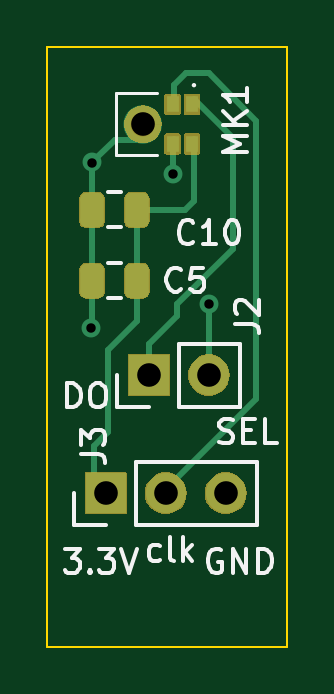
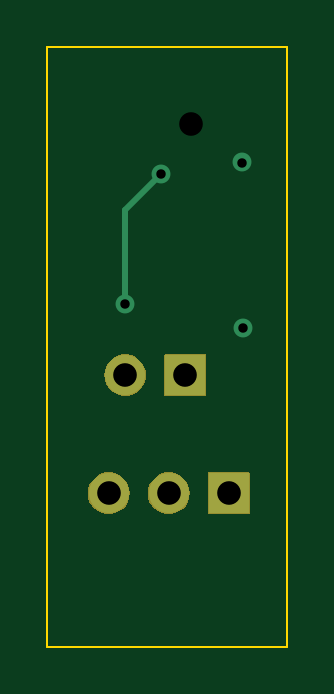
Circuit board: 13 layer files. Board 10.2 x 25.4 mm.
- bottom_copper: PDM_Receiver-B_Cu.gbr (1318 bytes)
- bottom_mask: PDM_Receiver-B_Mask.gbr (4400 bytes)
- paste: PDM_Receiver-B_Paste.gbr (455 bytes)
- bottom_silk: PDM_Receiver-B_Silkscreen.gbr (456 bytes)
- outline: PDM_Receiver-Edge_Cuts.gbr (610 bytes)
- top_copper: PDM_Receiver-F_Cu.gbr (9298 bytes)
- top_mask: PDM_Receiver-F_Mask.gbr (13870 bytes)
- paste: PDM_Receiver-F_Paste.gbr (5948 bytes)
- top_silk: PDM_Receiver-F_Silkscreen.gbr (14191 bytes)
- inner_copper: PDM_Receiver-In1_Cu.gbr (7588 bytes)
- inner_copper: PDM_Receiver-In2_Cu.gbr (12195 bytes)
- drill: PDM_Receiver-NPTH.drl (346 bytes)
- drill: PDM_Receiver-PTH.drl (521 bytes)

=== bottom_copper: PDM_Receiver-B_Cu.gbr ===
%TF.GenerationSoftware,KiCad,Pcbnew,8.0.0*%
%TF.CreationDate,2024-06-16T22:46:12-07:00*%
%TF.ProjectId,PDM_Receiver,50444d5f-5265-4636-9569-7665722e6b69,rev?*%
%TF.SameCoordinates,Original*%
%TF.FileFunction,Copper,L4,Bot*%
%TF.FilePolarity,Positive*%
%FSLAX46Y46*%
G04 Gerber Fmt 4.6, Leading zero omitted, Abs format (unit mm)*
G04 Created by KiCad (PCBNEW 8.0.0) date 2024-06-16 22:46:12*
%MOMM*%
%LPD*%
G01*
G04 APERTURE LIST*
%TA.AperFunction,ComponentPad*%
%ADD10R,1.700000X1.700000*%
%TD*%
%TA.AperFunction,ComponentPad*%
%ADD11O,1.700000X1.700000*%
%TD*%
%TA.AperFunction,ViaPad*%
%ADD12C,0.800000*%
%TD*%
%TA.AperFunction,Conductor*%
%ADD13C,0.250000*%
%TD*%
G04 APERTURE END LIST*
D10*
%TO.P,J2,1,Pin_1*%
%TO.N,Data*%
X111460000Y-77000000D03*
D11*
%TO.P,J2,2,Pin_2*%
%TO.N,Net-(J2-Pin_2)*%
X114000000Y-77000000D03*
%TD*%
D10*
%TO.P,J3,1,Pin_1*%
%TO.N,3.3V Power*%
X109625000Y-82000000D03*
D11*
%TO.P,J3,2,Pin_2*%
%TO.N,Net-(J3-Pin_2)*%
X112165000Y-82000000D03*
%TO.P,J3,3,Pin_3*%
%TO.N,GND*%
X114705000Y-82000000D03*
%TD*%
D12*
%TO.N,Net-(J2-Pin_2)*%
X112500000Y-68500000D03*
X114000000Y-74000000D03*
%TO.N,GND*%
X109050000Y-68000000D03*
X109000000Y-75000000D03*
%TD*%
D13*
%TO.N,Net-(J2-Pin_2)*%
X114000000Y-70000000D02*
X114000000Y-74000000D01*
X112500000Y-68500000D02*
X114000000Y-70000000D01*
%TD*%
M02*

=== bottom_mask: PDM_Receiver-B_Mask.gbr ===
%TF.GenerationSoftware,KiCad,Pcbnew,8.0.0*%
%TF.CreationDate,2024-06-16T22:46:12-07:00*%
%TF.ProjectId,PDM_Receiver,50444d5f-5265-4636-9569-7665722e6b69,rev?*%
%TF.SameCoordinates,Original*%
%TF.FileFunction,Soldermask,Bot*%
%TF.FilePolarity,Negative*%
%FSLAX46Y46*%
G04 Gerber Fmt 4.6, Leading zero omitted, Abs format (unit mm)*
G04 Created by KiCad (PCBNEW 8.0.0) date 2024-06-16 22:46:12*
%MOMM*%
%LPD*%
G01*
G04 APERTURE LIST*
G04 APERTURE END LIST*
G36*
X110489580Y-81114800D02*
G01*
X110501941Y-81123059D01*
X110510200Y-81135420D01*
X110513100Y-81150000D01*
X110513100Y-82850000D01*
X110510200Y-82864580D01*
X110501941Y-82876941D01*
X110489580Y-82885200D01*
X110475000Y-82888100D01*
X108775000Y-82888100D01*
X108760420Y-82885200D01*
X108748059Y-82876941D01*
X108739800Y-82864580D01*
X108736900Y-82850000D01*
X108736900Y-81150000D01*
X108739800Y-81135420D01*
X108748059Y-81123059D01*
X108760420Y-81114800D01*
X108775000Y-81111900D01*
X110475000Y-81111900D01*
X110489580Y-81114800D01*
G37*
G36*
X112439438Y-81155367D02*
G01*
X112609050Y-81230883D01*
X112759255Y-81340013D01*
X112883488Y-81477988D01*
X112976320Y-81638777D01*
X113033693Y-81815354D01*
X113053100Y-82000000D01*
X113033693Y-82184646D01*
X112976320Y-82361223D01*
X112883488Y-82522012D01*
X112759255Y-82659987D01*
X112609050Y-82769117D01*
X112439438Y-82844633D01*
X112257832Y-82883235D01*
X112072168Y-82883235D01*
X111890562Y-82844633D01*
X111720950Y-82769117D01*
X111570745Y-82659987D01*
X111446512Y-82522012D01*
X111353680Y-82361223D01*
X111296307Y-82184646D01*
X111276900Y-82000000D01*
X111296307Y-81815354D01*
X111353680Y-81638777D01*
X111446512Y-81477988D01*
X111570745Y-81340013D01*
X111720950Y-81230883D01*
X111890562Y-81155367D01*
X112072168Y-81116765D01*
X112257832Y-81116765D01*
X112439438Y-81155367D01*
G37*
G36*
X114979438Y-81155367D02*
G01*
X115149050Y-81230883D01*
X115299255Y-81340013D01*
X115423488Y-81477988D01*
X115516320Y-81638777D01*
X115573693Y-81815354D01*
X115593100Y-82000000D01*
X115573693Y-82184646D01*
X115516320Y-82361223D01*
X115423488Y-82522012D01*
X115299255Y-82659987D01*
X115149050Y-82769117D01*
X114979438Y-82844633D01*
X114797832Y-82883235D01*
X114612168Y-82883235D01*
X114430562Y-82844633D01*
X114260950Y-82769117D01*
X114110745Y-82659987D01*
X113986512Y-82522012D01*
X113893680Y-82361223D01*
X113836307Y-82184646D01*
X113816900Y-82000000D01*
X113836307Y-81815354D01*
X113893680Y-81638777D01*
X113986512Y-81477988D01*
X114110745Y-81340013D01*
X114260950Y-81230883D01*
X114430562Y-81155367D01*
X114612168Y-81116765D01*
X114797832Y-81116765D01*
X114979438Y-81155367D01*
G37*
G36*
X112324580Y-76114800D02*
G01*
X112336941Y-76123059D01*
X112345200Y-76135420D01*
X112348100Y-76150000D01*
X112348100Y-77850000D01*
X112345200Y-77864580D01*
X112336941Y-77876941D01*
X112324580Y-77885200D01*
X112310000Y-77888100D01*
X110610000Y-77888100D01*
X110595420Y-77885200D01*
X110583059Y-77876941D01*
X110574800Y-77864580D01*
X110571900Y-77850000D01*
X110571900Y-76150000D01*
X110574800Y-76135420D01*
X110583059Y-76123059D01*
X110595420Y-76114800D01*
X110610000Y-76111900D01*
X112310000Y-76111900D01*
X112324580Y-76114800D01*
G37*
G36*
X114274438Y-76155367D02*
G01*
X114444050Y-76230883D01*
X114594255Y-76340013D01*
X114718488Y-76477988D01*
X114811320Y-76638777D01*
X114868693Y-76815354D01*
X114888100Y-77000000D01*
X114868693Y-77184646D01*
X114811320Y-77361223D01*
X114718488Y-77522012D01*
X114594255Y-77659987D01*
X114444050Y-77769117D01*
X114274438Y-77844633D01*
X114092832Y-77883235D01*
X113907168Y-77883235D01*
X113725562Y-77844633D01*
X113555950Y-77769117D01*
X113405745Y-77659987D01*
X113281512Y-77522012D01*
X113188680Y-77361223D01*
X113131307Y-77184646D01*
X113111900Y-77000000D01*
X113131307Y-76815354D01*
X113188680Y-76638777D01*
X113281512Y-76477988D01*
X113405745Y-76340013D01*
X113555950Y-76230883D01*
X113725562Y-76155367D01*
X113907168Y-76116765D01*
X114092832Y-76116765D01*
X114274438Y-76155367D01*
G37*
G36*
X111352300Y-66128498D02*
G01*
X111428947Y-66192813D01*
X111478975Y-66279464D01*
X111496350Y-66378000D01*
X111478975Y-66476536D01*
X111428947Y-66563187D01*
X111352300Y-66627502D01*
X111258278Y-66661723D01*
X111158222Y-66661723D01*
X111064200Y-66627502D01*
X110987553Y-66563187D01*
X110937525Y-66476536D01*
X110920150Y-66378000D01*
X110937525Y-66279464D01*
X110987553Y-66192813D01*
X111064200Y-66128498D01*
X111158222Y-66094277D01*
X111258278Y-66094277D01*
X111352300Y-66128498D01*
G37*
M02*

=== paste: PDM_Receiver-B_Paste.gbr ===
%TF.GenerationSoftware,KiCad,Pcbnew,8.0.0*%
%TF.CreationDate,2024-06-16T22:46:12-07:00*%
%TF.ProjectId,PDM_Receiver,50444d5f-5265-4636-9569-7665722e6b69,rev?*%
%TF.SameCoordinates,Original*%
%TF.FileFunction,Paste,Bot*%
%TF.FilePolarity,Positive*%
%FSLAX46Y46*%
G04 Gerber Fmt 4.6, Leading zero omitted, Abs format (unit mm)*
G04 Created by KiCad (PCBNEW 8.0.0) date 2024-06-16 22:46:12*
%MOMM*%
%LPD*%
G01*
G04 APERTURE LIST*
G04 APERTURE END LIST*
M02*

=== bottom_silk: PDM_Receiver-B_Silkscreen.gbr ===
%TF.GenerationSoftware,KiCad,Pcbnew,8.0.0*%
%TF.CreationDate,2024-06-16T22:46:12-07:00*%
%TF.ProjectId,PDM_Receiver,50444d5f-5265-4636-9569-7665722e6b69,rev?*%
%TF.SameCoordinates,Original*%
%TF.FileFunction,Legend,Bot*%
%TF.FilePolarity,Positive*%
%FSLAX46Y46*%
G04 Gerber Fmt 4.6, Leading zero omitted, Abs format (unit mm)*
G04 Created by KiCad (PCBNEW 8.0.0) date 2024-06-16 22:46:12*
%MOMM*%
%LPD*%
G01*
G04 APERTURE LIST*
G04 APERTURE END LIST*
M02*

=== outline: PDM_Receiver-Edge_Cuts.gbr ===
%TF.GenerationSoftware,KiCad,Pcbnew,8.0.0*%
%TF.CreationDate,2024-06-16T22:46:12-07:00*%
%TF.ProjectId,PDM_Receiver,50444d5f-5265-4636-9569-7665722e6b69,rev?*%
%TF.SameCoordinates,Original*%
%TF.FileFunction,Profile,NP*%
%FSLAX46Y46*%
G04 Gerber Fmt 4.6, Leading zero omitted, Abs format (unit mm)*
G04 Created by KiCad (PCBNEW 8.0.0) date 2024-06-16 22:46:12*
%MOMM*%
%LPD*%
G01*
G04 APERTURE LIST*
%TA.AperFunction,Profile*%
%ADD10C,0.100000*%
%TD*%
G04 APERTURE END LIST*
D10*
X107150000Y-63100000D02*
X117310000Y-63100000D01*
X117310000Y-88500000D01*
X107150000Y-88500000D01*
X107150000Y-63100000D01*
M02*

=== top_copper: PDM_Receiver-F_Cu.gbr (9298 bytes, source withheld) ===
=== top_mask: PDM_Receiver-F_Mask.gbr (13870 bytes, source omitted) ===
=== paste: PDM_Receiver-F_Paste.gbr ===
%TF.GenerationSoftware,KiCad,Pcbnew,8.0.0*%
%TF.CreationDate,2024-06-16T22:46:12-07:00*%
%TF.ProjectId,PDM_Receiver,50444d5f-5265-4636-9569-7665722e6b69,rev?*%
%TF.SameCoordinates,Original*%
%TF.FileFunction,Paste,Top*%
%TF.FilePolarity,Positive*%
%FSLAX46Y46*%
G04 Gerber Fmt 4.6, Leading zero omitted, Abs format (unit mm)*
G04 Created by KiCad (PCBNEW 8.0.0) date 2024-06-16 22:46:12*
%MOMM*%
%LPD*%
G01*
G04 APERTURE LIST*
G04 Aperture macros list*
%AMRoundRect*
0 Rectangle with rounded corners*
0 $1 Rounding radius*
0 $2 $3 $4 $5 $6 $7 $8 $9 X,Y pos of 4 corners*
0 Add a 4 corners polygon primitive as box body*
4,1,4,$2,$3,$4,$5,$6,$7,$8,$9,$2,$3,0*
0 Add four circle primitives for the rounded corners*
1,1,$1+$1,$2,$3*
1,1,$1+$1,$4,$5*
1,1,$1+$1,$6,$7*
1,1,$1+$1,$8,$9*
0 Add four rect primitives between the rounded corners*
20,1,$1+$1,$2,$3,$4,$5,0*
20,1,$1+$1,$4,$5,$6,$7,0*
20,1,$1+$1,$6,$7,$8,$9,0*
20,1,$1+$1,$8,$9,$2,$3,0*%
G04 Aperture macros list end*
%ADD10C,0.001000*%
%ADD11R,0.500000X0.700000*%
%ADD12RoundRect,0.250000X-0.250000X-0.475000X0.250000X-0.475000X0.250000X0.475000X-0.250000X0.475000X0*%
G04 APERTURE END LIST*
D10*
%TO.C,MK1*%
X111348250Y-65578000D02*
X111428250Y-65598000D01*
X111518250Y-65628000D01*
X111613250Y-65673000D01*
X111708250Y-65738000D01*
X111593250Y-65853000D01*
X111495916Y-65951828D01*
X111432859Y-65916463D01*
X111328250Y-65878000D01*
X111208250Y-65864397D01*
X111088250Y-65878000D01*
X110978250Y-65918000D01*
X110928250Y-65953000D01*
X110828250Y-65848000D01*
X110713484Y-65732691D01*
X110783250Y-65688000D01*
X110898250Y-65628000D01*
X111048059Y-65581797D01*
X111208250Y-65568000D01*
X111348250Y-65578000D01*
G36*
X111348250Y-65578000D02*
G01*
X111428250Y-65598000D01*
X111518250Y-65628000D01*
X111613250Y-65673000D01*
X111708250Y-65738000D01*
X111593250Y-65853000D01*
X111495916Y-65951828D01*
X111432859Y-65916463D01*
X111328250Y-65878000D01*
X111208250Y-65864397D01*
X111088250Y-65878000D01*
X110978250Y-65918000D01*
X110928250Y-65953000D01*
X110828250Y-65848000D01*
X110713484Y-65732691D01*
X110783250Y-65688000D01*
X110898250Y-65628000D01*
X111048059Y-65581797D01*
X111208250Y-65568000D01*
X111348250Y-65578000D01*
G37*
X110983641Y-66839537D02*
X111088250Y-66878000D01*
X111208250Y-66891603D01*
X111268250Y-66888000D01*
X111328250Y-66878000D01*
X111383250Y-66863000D01*
X111438250Y-66838000D01*
X111488250Y-66813000D01*
X111583250Y-66908000D01*
X111698016Y-67023309D01*
X111623250Y-67078000D01*
X111518250Y-67128000D01*
X111368441Y-67174203D01*
X111208250Y-67188000D01*
X111068250Y-67178000D01*
X110978250Y-67158000D01*
X110898250Y-67128000D01*
X110798250Y-67078000D01*
X110708250Y-67018000D01*
X110823250Y-66903000D01*
X110925584Y-66804172D01*
X110983641Y-66839537D01*
G36*
X110983641Y-66839537D02*
G01*
X111088250Y-66878000D01*
X111208250Y-66891603D01*
X111268250Y-66888000D01*
X111328250Y-66878000D01*
X111383250Y-66863000D01*
X111438250Y-66838000D01*
X111488250Y-66813000D01*
X111583250Y-66908000D01*
X111698016Y-67023309D01*
X111623250Y-67078000D01*
X111518250Y-67128000D01*
X111368441Y-67174203D01*
X111208250Y-67188000D01*
X111068250Y-67178000D01*
X110978250Y-67158000D01*
X110898250Y-67128000D01*
X110798250Y-67078000D01*
X110708250Y-67018000D01*
X110823250Y-66903000D01*
X110925584Y-66804172D01*
X110983641Y-66839537D01*
G37*
X110688250Y-65998000D02*
X110787078Y-66095334D01*
X110746713Y-66153391D01*
X110708250Y-66258000D01*
X110694647Y-66378000D01*
X110708250Y-66498000D01*
X110748250Y-66608000D01*
X110783250Y-66658000D01*
X110678250Y-66763000D01*
X110567941Y-66877766D01*
X110503250Y-66783000D01*
X110458250Y-66688000D01*
X110428250Y-66613000D01*
X110412047Y-66538191D01*
X110398250Y-66443000D01*
X110398250Y-66378000D01*
X110398250Y-66318000D01*
X110408250Y-66238000D01*
X110428250Y-66148000D01*
X110458250Y-66068000D01*
X110503250Y-65973000D01*
X110568250Y-65878000D01*
X110688250Y-65998000D01*
G36*
X110688250Y-65998000D02*
G01*
X110787078Y-66095334D01*
X110746713Y-66153391D01*
X110708250Y-66258000D01*
X110694647Y-66378000D01*
X110708250Y-66498000D01*
X110748250Y-66608000D01*
X110783250Y-66658000D01*
X110678250Y-66763000D01*
X110567941Y-66877766D01*
X110503250Y-66783000D01*
X110458250Y-66688000D01*
X110428250Y-66613000D01*
X110412047Y-66538191D01*
X110398250Y-66443000D01*
X110398250Y-66378000D01*
X110398250Y-66318000D01*
X110408250Y-66238000D01*
X110428250Y-66148000D01*
X110458250Y-66068000D01*
X110503250Y-65973000D01*
X110568250Y-65878000D01*
X110688250Y-65998000D01*
G37*
X111913250Y-65978000D02*
X111958250Y-66068000D01*
X112004453Y-66217809D01*
X112018250Y-66378000D01*
X112008250Y-66518000D01*
X111988250Y-66598000D01*
X111958250Y-66688000D01*
X111908250Y-66788000D01*
X111843250Y-66883000D01*
X111733250Y-66768000D01*
X111634422Y-66670666D01*
X111669787Y-66602609D01*
X111713250Y-66503000D01*
X111728250Y-66383000D01*
X111731853Y-66383000D01*
X111728250Y-66373000D01*
X111713250Y-66268000D01*
X111718250Y-66258000D01*
X111713250Y-66258000D01*
X111673250Y-66148000D01*
X111638250Y-66093000D01*
X111738250Y-65993000D01*
X111848559Y-65878234D01*
X111913250Y-65978000D01*
G36*
X111913250Y-65978000D02*
G01*
X111958250Y-66068000D01*
X112004453Y-66217809D01*
X112018250Y-66378000D01*
X112008250Y-66518000D01*
X111988250Y-66598000D01*
X111958250Y-66688000D01*
X111908250Y-66788000D01*
X111843250Y-66883000D01*
X111733250Y-66768000D01*
X111634422Y-66670666D01*
X111669787Y-66602609D01*
X111713250Y-66503000D01*
X111728250Y-66383000D01*
X111731853Y-66383000D01*
X111728250Y-66373000D01*
X111713250Y-66268000D01*
X111718250Y-66258000D01*
X111713250Y-66258000D01*
X111673250Y-66148000D01*
X111638250Y-66093000D01*
X111738250Y-65993000D01*
X111848559Y-65878234D01*
X111913250Y-65978000D01*
G37*
%TD*%
D11*
%TO.C,MK1*%
X113282250Y-65540500D03*
X112460250Y-65540500D03*
X112460250Y-67215500D03*
X113282250Y-67215500D03*
%TD*%
D12*
%TO.C,C10*%
X109050000Y-70000000D03*
X110950000Y-70000000D03*
%TD*%
%TO.C,C5*%
X109050000Y-73000000D03*
X110950000Y-73000000D03*
%TD*%
M02*

=== top_silk: PDM_Receiver-F_Silkscreen.gbr (14191 bytes, source omitted) ===
=== inner_copper: PDM_Receiver-In1_Cu.gbr (7588 bytes, source omitted) ===
=== inner_copper: PDM_Receiver-In2_Cu.gbr (12195 bytes, source omitted) ===
=== drill: PDM_Receiver-NPTH.drl ===
M48
; DRILL file {KiCad 8.0.0} date 2024-06-16T22:46:17-0700
; FORMAT={-:-/ absolute / inch / decimal}
; #@! TF.CreationDate,2024-06-16T22:46:17-07:00
; #@! TF.GenerationSoftware,Kicad,Pcbnew,8.0.0
; #@! TF.FileFunction,NonPlated,1,4,NPTH
FMAT,2
INCH
; #@! TA.AperFunction,NonPlated,NPTH,ComponentDrill
T1C0.0394
%
G90
G05
T1
X4.3783Y-2.6133
M30

=== drill: PDM_Receiver-PTH.drl ===
M48
; DRILL file {KiCad 8.0.0} date 2024-06-16T22:46:17-0700
; FORMAT={-:-/ absolute / inch / decimal}
; #@! TF.CreationDate,2024-06-16T22:46:17-07:00
; #@! TF.GenerationSoftware,Kicad,Pcbnew,8.0.0
; #@! TF.FileFunction,Plated,1,4,PTH
FMAT,2
INCH
; #@! TA.AperFunction,Plated,PTH,ViaDrill
T1C0.0157
; #@! TA.AperFunction,Plated,PTH,ComponentDrill
T2C0.0394
%
G90
G05
T1
X4.2913Y-2.9528
X4.2933Y-2.6772
X4.4291Y-2.6969
X4.4882Y-2.9134
T2
X4.3159Y-3.2283
X4.3882Y-3.0315
X4.4159Y-3.2283
X4.4882Y-3.0315
X4.5159Y-3.2283
M30

